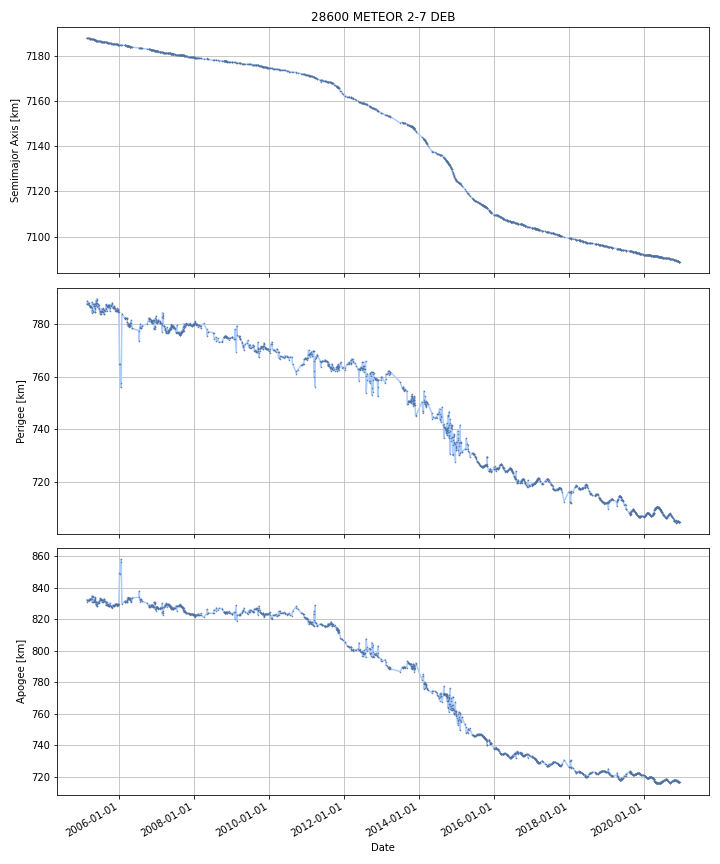

Data behind this chart, as committed beside it:
DATE, SEMIMAJOR_AXIS, PERIAPSIS, APOAPSIS, DOT_SEMIMAJOR_AXIS, DOT_PERIAPSIS, DOT_APOAPSIS
2005-02-21, 7188, 787.7, 832.3, , , 
2005-02-22, 7188, 787.6, 832.3, -0.01253, -0.01206, -0.01299
2005-02-23, 7188, 787.6, 832.3, -0.01253, -0.01206, -0.01299
2005-02-24, 7188, 787.6, 832.3, -0.01253, -0.01206, -0.01299
2005-02-25, 7188, 787.6, 832.3, -0.01253, -0.01206, -0.01299
2005-02-26, 7188, 787.8, 832, -0.01208, 0.2375, -0.2616
2005-02-27, 7188, 788.8, 831, -0.008424, 0.9661, -0.9829
2005-02-28, 7188, 788.7, 831.1, -0.004016, -0.1237, 0.1157
2005-03-01, 7188, 788.6, 831.2, -0.004016, -0.1237, 0.1157
2005-03-02, 7188, 788.4, 831.4, -0.004016, -0.1237, 0.1157
2005-03-03, 7188, 788.3, 831.5, -0.004016, -0.1237, 0.1157
2005-03-04, 7188, 788.2, 831.6, -0.004016, -0.1237, 0.1157
2005-03-05, 7188, 788.1, 831.7, -0.004016, -0.1237, 0.1157
2005-03-06, 7188, 787.9, 831.8, -0.004016, -0.1237, 0.1157
2005-03-07, 7188, 787.8, 832, -0.004394, -0.181, 0.1722
2005-03-08, 7188, 787.5, 832.2, -0.005937, -0.2311, 0.2192
2005-03-09, 7188, 787.5, 832.3, -0.007967, -0.06131, 0.04537
2005-03-10, 7188, 787.4, 832.3, -0.007967, -0.06131, 0.04537
2005-03-11, 7188, 787.4, 832.3, -0.007967, -0.06131, 0.04537
2005-03-12, 7188, 787.4, 832.3, -0.007832, -0.001948, -0.01372
2005-03-13, 7188, 787.5, 832.2, -0.008127, 0.1333, -0.1496
2005-03-14, 7188, 787.7, 832, -0.009105, 0.173, -0.1912
2005-03-15, 7188, 787.8, 831.8, -0.009105, 0.173, -0.1912
2005-03-16, 7188, 788, 831.6, -0.009105, 0.173, -0.1912
2005-03-17, 7188, 788, 831.6, -0.008667, 0.02366, -0.04099
2005-03-18, 7188, 787.8, 831.8, -0.007882, -0.244, 0.2283
2005-03-19, 7188, 787.5, 832, -0.007882, -0.244, 0.2283
2005-03-20, 7188, 787.3, 832.3, -0.007882, -0.244, 0.2283
2005-03-21, 7188, 787.1, 832.5, -0.007882, -0.244, 0.2283
2005-03-22, 7188, 786.8, 832.7, -0.008617, -0.283, 0.2658
2005-03-23, 7188, 786.8, 832.7, -0.006592, 0.06005, -0.07323
2005-03-24, 7188, 786.8, 832.7, -0.005444, -0.0481, 0.03721
2005-03-25, 7188, 786.7, 832.7, -0.005444, -0.0481, 0.03721
2005-03-26, 7188, 786.7, 832.8, -0.005444, -0.0481, 0.03721
2005-03-27, 7188, 786.6, 832.8, -0.005444, -0.0481, 0.03721
2005-03-28, 7188, 786.6, 832.8, -0.005947, 0.009116, -0.02101
2005-03-29, 7188, 786.6, 832.9, -0.005857, -0.07185, 0.06014
2005-03-30, 7188, 786.5, 832.9, -0.005666, -0.04759, 0.03626
2005-03-31, 7188, 786.5, 832.9, -0.005666, -0.04759, 0.03626
2005-04-01, 7188, 786.4, 833, -0.005666, -0.04759, 0.03626
2005-04-02, 7188, 786.4, 833, -0.006709, -0.0221, 0.008688
2005-04-03, 7188, 786.4, 833, -0.006912, -0.01712, 0.0033
2005-04-04, 7188, 786.4, 833, -0.006912, -0.01712, 0.0033
2005-04-05, 7188, 786.4, 833, -0.006704, -0.01181, -0.001595
2005-04-06, 7188, 786.3, 833, -0.01023, -0.0194, -0.001048
2005-04-07, 7188, 786.3, 833, -0.01427, -0.03411, 0.005579
2005-04-08, 7188, 786.3, 833, -0.01427, -0.03411, 0.005579
2005-04-09, 7188, 786.2, 833, -0.01427, -0.03411, 0.005579
2005-04-10, 7188, 786.2, 833, -0.01427, -0.03411, 0.005579
2005-04-11, 7188, 787.3, 831.9, -0.005994, 1.082, -1.094
2005-04-12, 7188, 787.8, 831.4, -0.006616, 0.485, -0.4982
2005-04-13, 7188, 786.6, 832.5, -0.01522, -1.163, 1.133
2005-04-14, 7188, 785.4, 833.7, -0.01522, -1.163, 1.133
2005-04-15, 7188, 784.3, 834.8, -0.01522, -1.163, 1.133
2005-04-16, 7188, 785.2, 833.9, -0.01852, 0.9144, -0.9515
2005-04-17, 7188, 785, 834, -0.01646, -0.1778, 0.1449
2005-04-18, 7188, 784.8, 834.2, -0.01646, -0.1778, 0.1449
2005-04-19, 7188, 784.7, 834.3, -0.01646, -0.1778, 0.1449
2005-04-20, 7188, 784.5, 834.4, -0.01646, -0.1778, 0.1449
2005-04-21, 7188, 785.2, 833.7, -0.01574, 0.6967, -0.7282
... 5,711 more rows
